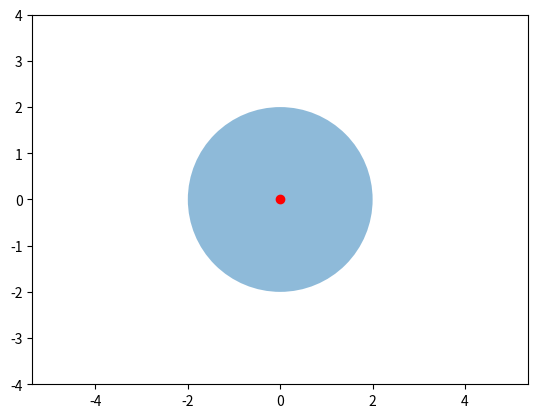

This figure's Python source:
from matplotlib.patches import Ellipse, Circle
import matplotlib.pyplot as plt

fig = plt.figure()
ax = fig.add_subplot(111)

# center
x, y = 0, 0

# plot circle
cir1 = Circle(xy = (x, y), radius=2, alpha=0.5)
ax.add_patch(cir1)

# plot center
ax.plot(x, y, 'ro')


# set axis
plt.axis('equal')
plt.xlim(-4, 4)

plt.axis('equal')
plt.ylim(-4, 4)

plt.show()
